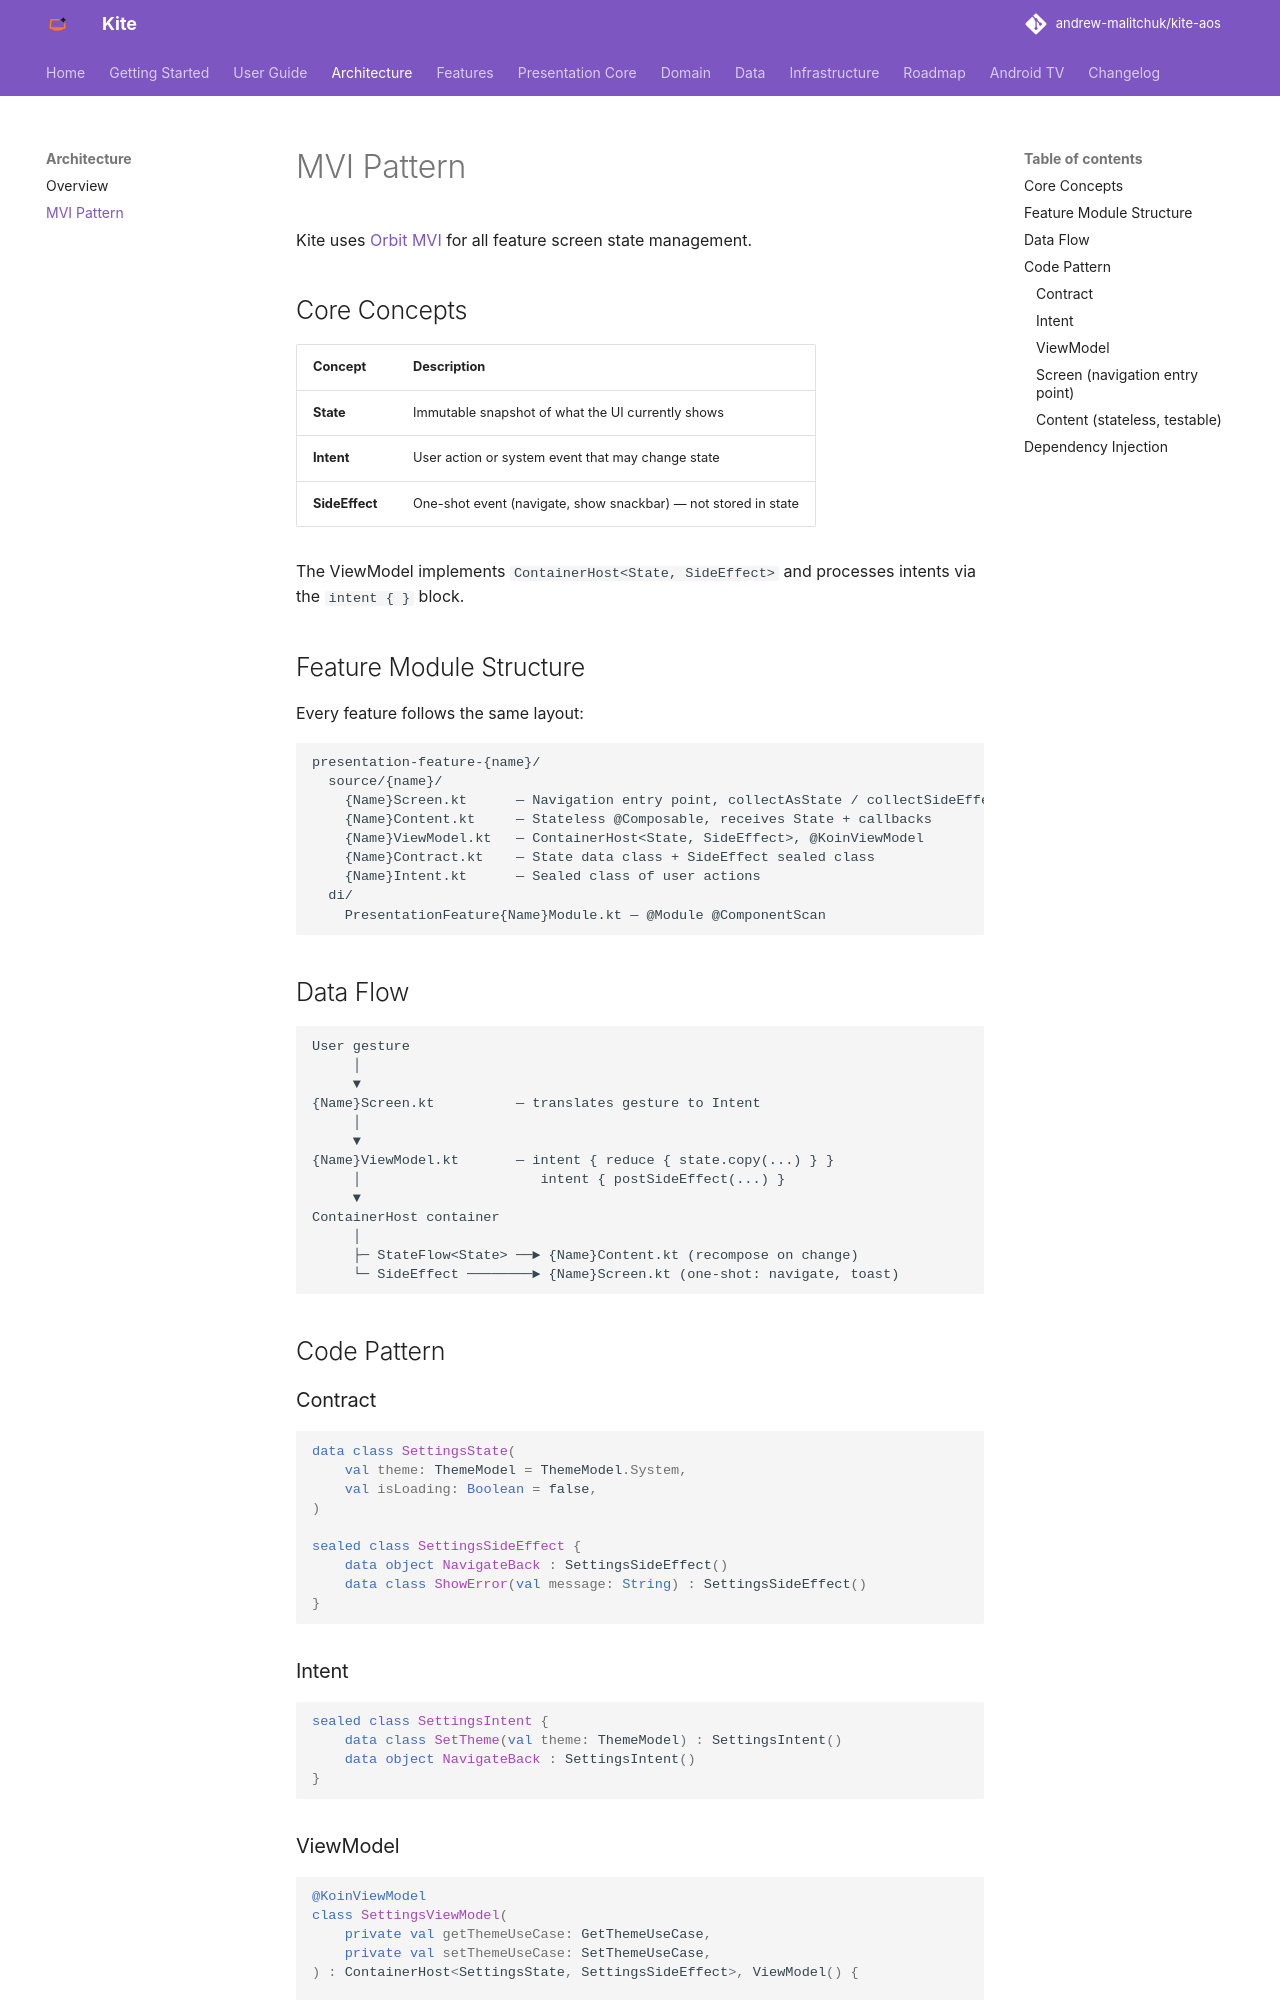

repository: andrew-malitchuk/kite-aos · page: architecture/mvi/index.html · generator: mkdocs

# MVI Pattern

Kite uses [Orbit MVI](https://github.com/orbit-mvi/orbit-mvi) for all feature screen state management.

## Core Concepts

| Concept | Description |
|---------|-------------|
| **State** | Immutable snapshot of what the UI currently shows |
| **Intent** | User action or system event that may change state |
| **SideEffect** | One-shot event (navigate, show snackbar) — not stored in state |

The ViewModel implements `ContainerHost<State, SideEffect>` and processes intents via the `intent { }` block.

## Feature Module Structure

Every feature follows the same layout:

```
presentation-feature-{name}/
  source/{name}/
    {Name}Screen.kt      — Navigation entry point, collectAsState / collectSideEffect
    {Name}Content.kt     — Stateless @Composable, receives State + callbacks
    {Name}ViewModel.kt   — ContainerHost<State, SideEffect>, @KoinViewModel
    {Name}Contract.kt    — State data class + SideEffect sealed class
    {Name}Intent.kt      — Sealed class of user actions
  di/
    PresentationFeature{Name}Module.kt — @Module @ComponentScan
```

## Data Flow

```
User gesture
     │
     ▼
{Name}Screen.kt          — translates gesture to Intent
     │
     ▼
{Name}ViewModel.kt       — intent { reduce { state.copy(...) } }
     │                      intent { postSideEffect(...) }
     ▼
ContainerHost container
     │
     ├─ StateFlow<State> ──► {Name}Content.kt (recompose on change)
     └─ SideEffect ────────► {Name}Screen.kt (one-shot: navigate, toast)
```

## Code Pattern

### Contract

```kotlin
data class SettingsState(
    val theme: ThemeModel = ThemeModel.System,
    val isLoading: Boolean = false,
)

sealed class SettingsSideEffect {
    data object NavigateBack : SettingsSideEffect()
    data class ShowError(val message: String) : SettingsSideEffect()
}
```

### Intent

```kotlin
sealed class SettingsIntent {
    data class SetTheme(val theme: ThemeModel) : SettingsIntent()
    data object NavigateBack : SettingsIntent()
}
```
